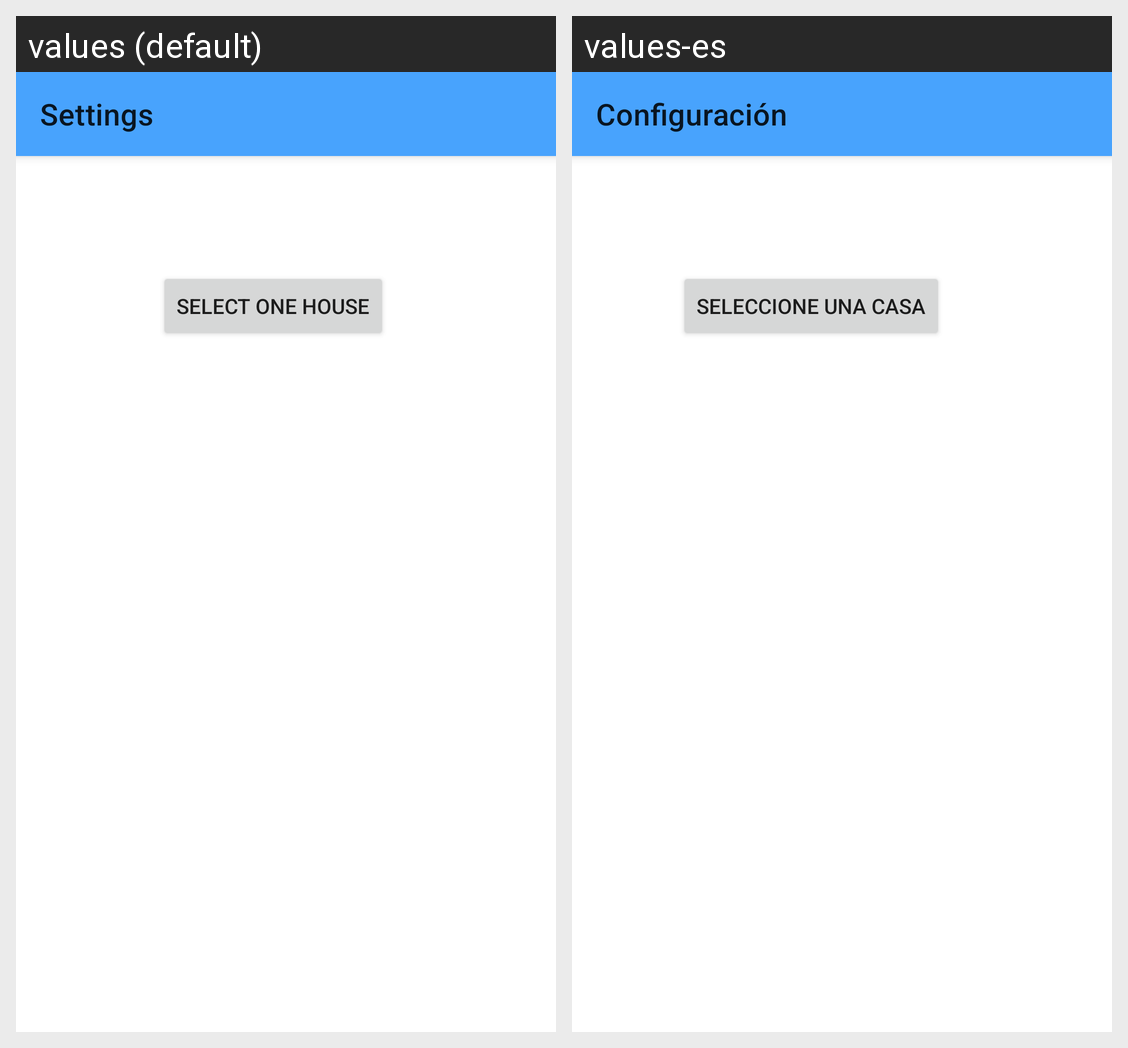

The same Android screen rendered under two of its app's locales, left to right. List the strings drawn on it with the default value and each locale's translation.
Android screen res/layout/activity_settings.xml rendered under 2 locales, left to right: values (default), values-es. Device: Nexus 5 (rendered at 1080×1920; each locale shown at half size, 540×960, under a caption strip naming it); theme Theme.SmartClickApp.
Strings drawn on this screen, with the default value and each locale's value (text and hints the layout hard-codes, and strings that could not be matched under every locale, appear in the picture but are not listed):

overflow_settings
  values: Settings
  values-es: Configuración

button_select_house
  values: Select one house
  values-es: Seleccione una casa
